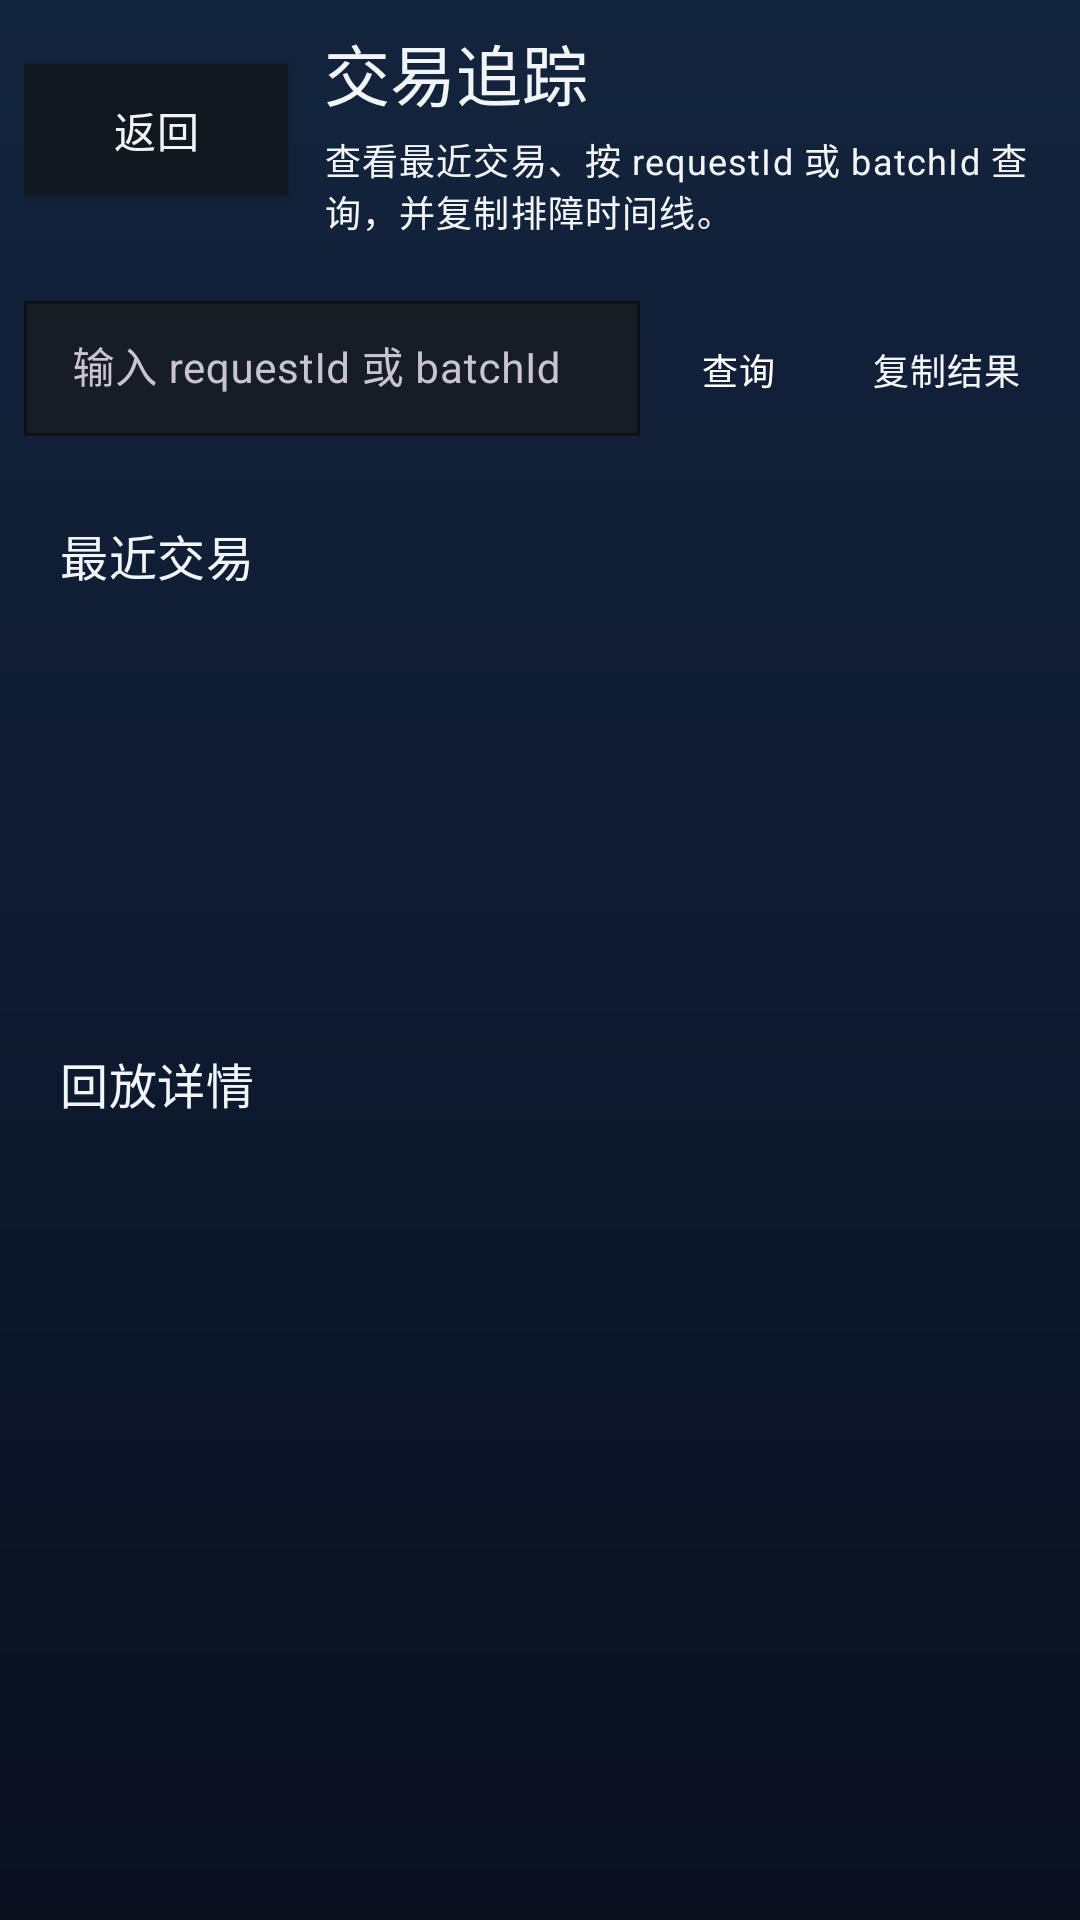

The Android layout XML behind this screen, and the referenced resources:
<!-- AndroidManifest.xml: application theme Theme.BinanceMonitor -->
<!-- res/layout/activity_trade_audit.xml -->
<?xml version="1.0" encoding="utf-8"?>
<LinearLayout xmlns:android="http://schemas.android.com/apk/res/android"
    android:layout_width="match_parent"
    android:layout_height="match_parent"
    android:background="@drawable/bg_app"
    android:orientation="vertical"
    android:padding="@dimen/screen_edge_padding">

    <LinearLayout
        android:layout_width="match_parent"
        android:layout_height="wrap_content"
        android:gravity="center_vertical"
        android:orientation="horizontal">

        <Button
            android:id="@+id/btnTradeAuditBack"
            android:layout_width="88dp"
            android:layout_height="@dimen/control_height_md"
            android:background="@drawable/bg_chip_unselected"
            android:text="@string/back"
            android:textAllCaps="false"
            android:textAppearance="@style/TextAppearance.BinanceMonitor.BodyCompact" />

        <LinearLayout
            android:layout_width="0dp"
            android:layout_height="wrap_content"
            android:layout_marginStart="@dimen/space_12"
            android:layout_weight="1"
            android:orientation="vertical">

            <TextView
                android:id="@+id/tvTradeAuditTitle"
                android:layout_width="match_parent"
                android:layout_height="wrap_content"
                android:text="@string/trade_audit_title"
                android:textAppearance="@style/TextAppearance.BinanceMonitor.PageTitle" />

            <TextView
                android:id="@+id/tvTradeAuditSubtitle"
                android:layout_width="match_parent"
                android:layout_height="wrap_content"
                android:layout_marginTop="@dimen/space_4"
                android:text="@string/trade_audit_subtitle"
                android:textAppearance="@style/TextAppearance.BinanceMonitor.Caption" />
        </LinearLayout>
    </LinearLayout>

    <LinearLayout
        android:layout_width="match_parent"
        android:layout_height="wrap_content"
        android:layout_marginTop="@dimen/space_16"
        android:orientation="horizontal">

        <com.google.android.material.textfield.TextInputLayout
            android:id="@+id/inputLayoutTradeAuditLookup"
            style="@style/Widget.BinanceMonitor.Subject.InputField"
            android:layout_width="0dp"
            android:layout_height="wrap_content"
            android:layout_weight="1">

            <com.google.android.material.textfield.TextInputEditText
                android:id="@+id/etTradeAuditLookup"
                android:layout_width="match_parent"
                android:layout_height="wrap_content"
                android:hint="@string/trade_audit_lookup_hint"
                android:inputType="text"
                android:maxLines="1"
                android:textAppearance="@style/TextAppearance.BinanceMonitor.BodyCompact" />
        </com.google.android.material.textfield.TextInputLayout>

        <Button
            android:id="@+id/btnTradeAuditLookup"
            style="@style/Widget.BinanceMonitor.Subject.ActionButton.Primary"
            android:layout_width="wrap_content"
            android:layout_height="@dimen/control_height_md"
            android:layout_marginStart="@dimen/space_8"
            android:text="@string/trade_audit_lookup" />

        <Button
            android:id="@+id/btnTradeAuditCopy"
            style="@style/Widget.BinanceMonitor.Subject.ActionButton.Secondary"
            android:layout_width="wrap_content"
            android:layout_height="@dimen/control_height_md"
            android:layout_marginStart="@dimen/space_8"
            android:text="@string/trade_audit_copy" />
    </LinearLayout>

    <LinearLayout
        android:id="@+id/cardTradeAuditRecent"
        android:layout_width="match_parent"
        android:layout_height="160dp"
        android:layout_marginTop="@dimen/space_16"
        android:orientation="vertical"
        android:padding="@dimen/space_12">

        <TextView
            android:id="@+id/tvTradeAuditRecentTitle"
            android:layout_width="match_parent"
            android:layout_height="wrap_content"
            android:text="@string/trade_audit_recent_title"
            android:textAppearance="@style/TextAppearance.BinanceMonitor.SectionTitle" />

        <ScrollView
            android:layout_width="match_parent"
            android:layout_height="0dp"
            android:layout_marginTop="@dimen/space_8"
            android:layout_weight="1">

            <LinearLayout
                android:id="@+id/layoutTradeAuditRecentList"
                android:layout_width="match_parent"
                android:layout_height="wrap_content"
                android:orientation="vertical" />
        </ScrollView>
    </LinearLayout>

    <LinearLayout
        android:id="@+id/cardTradeAuditDetail"
        android:layout_width="match_parent"
        android:layout_height="0dp"
        android:layout_marginTop="@dimen/space_16"
        android:layout_weight="1"
        android:orientation="vertical"
        android:padding="@dimen/space_12">

        <TextView
            android:id="@+id/tvTradeAuditDetailTitle"
            android:layout_width="match_parent"
            android:layout_height="wrap_content"
            android:text="@string/trade_audit_detail_title"
            android:textAppearance="@style/TextAppearance.BinanceMonitor.SectionTitle" />

        <ScrollView
            android:layout_width="match_parent"
            android:layout_height="0dp"
            android:layout_marginTop="@dimen/space_8"
            android:layout_weight="1">

            <TextView
                android:id="@+id/tvTradeAuditDetail"
                android:layout_width="match_parent"
                android:layout_height="wrap_content"
                android:textAppearance="@style/TextAppearance.BinanceMonitor.BodyCompact" />
        </ScrollView>
    </LinearLayout>

    <TextView
        android:id="@+id/tvTradeAuditEmpty"
        android:layout_width="match_parent"
        android:layout_height="wrap_content"
        android:gravity="center"
        android:paddingVertical="@dimen/space_12"
        android:text="@string/trade_audit_empty"
        android:textAppearance="@style/TextAppearance.BinanceMonitor.Caption"
        android:visibility="gone" />
</LinearLayout>
<!-- resources referenced by this layout -->
<resources>
  <dimen name="control_height_md">44dp</dimen>
  <dimen name="screen_edge_padding">8dp</dimen>
  <dimen name="space_12">12dp</dimen>
  <dimen name="space_16">16dp</dimen>
  <dimen name="space_4">4dp</dimen>
  <dimen name="space_8">8dp</dimen>
  <!-- drawable bg_chip_unselected (drawable) -->
  <?xml version="1.0" encoding="utf-8"?>
  <shape xmlns:android="http://schemas.android.com/apk/res/android">
      <corners android:radius="0dp" />
      <solid android:color="@color/bg_card_base" />
  </shape>
  <string name="back">返回</string>
  <string name="trade_audit_copy">复制结果</string>
  <string name="trade_audit_detail_title">回放详情</string>
  <string name="trade_audit_empty">暂无可追踪的交易记录</string>
  <string name="trade_audit_lookup">查询</string>
  <string name="trade_audit_lookup_hint">输入 requestId 或 batchId</string>
  <string name="trade_audit_recent_title">最近交易</string>
  <string name="trade_audit_subtitle">查看最近交易、按 requestId 或 batchId 查询，并复制排障时间线。</string>
  <string name="trade_audit_title">交易追踪</string>
  <style name="TextAppearance.BinanceMonitor.BodyCompact" parent="TextAppearance.BinanceMonitor.Body">
      </style>
  <style name="TextAppearance.BinanceMonitor.Caption" parent="TextAppearance.BinanceMonitor.Scale.Compact" />
  <style name="TextAppearance.BinanceMonitor.PageTitle" parent="TextAppearance.BinanceMonitor.Scale.PageHero" />
  <style name="TextAppearance.BinanceMonitor.SectionTitle" parent="TextAppearance.BinanceMonitor.Scale.Section" />
  <style name="Widget.BinanceMonitor.Subject.ActionButton.Primary" parent="Widget.BinanceMonitor.Subject.ActionButton.Base">
          <item name="backgroundTint">@color/accent_primary</item>
          <item name="android:textColor">@color/text_inverse</item>
      </style>
  <color name="bg_card_base">#12181F</color>
  <style name="TextAppearance.BinanceMonitor.Body" parent="TextAppearance.BinanceMonitor.Scale.Body" />
  <color name="accent_primary">#D1A055</color>
  <color name="text_inverse">#FFFFFF</color>
  <color name="text_primary">#F2F5F7</color>
  <color name="bg_field_base">#161D25</color>
  <dimen name="subject_height_md">44dp</dimen>
  <dimen name="radius_md">0dp</dimen>
  <color name="text_secondary">#93A0AA</color>
  <style name="ShapeAppearanceBinanceMonitorSquare">
          <item name="cornerSizeTopLeft">0dp</item>
          <item name="cornerSizeTopRight">0dp</item>
          <item name="cornerSizeBottomLeft">0dp</item>
          <item name="cornerSizeBottomRight">0dp</item>
      </style>
  <color name="trade_sell">#E85C5C</color>
  <color name="bg_panel_base">#0A0E12</color>
  <style name="ThemeOverlay.BinanceMonitor.BottomSheetDialog" parent="ThemeOverlay.Material3.BottomSheetDialog">
          <item name="bottomSheetStyle">@style/Widget.BinanceMonitor.BottomSheet</item>
      </style>
  <style name="TextAppearance.BinanceMonitor.Scale.Body" parent="TextAppearance.Material3.BodyMedium">
          <item name="android:fontFamily">sans-serif</item>
          <item name="android:textColor">@color/text_primary</item>
          <item name="android:textSize">14sp</item>
          <item name="android:lineHeight">20sp</item>
      </style>
  <style name="TextAppearance.BinanceMonitor.Control" parent="TextAppearance.BinanceMonitor.Scale.Compact">
          <item name="android:fontFamily">sans-serif-medium</item>
          <item name="android:textColor">@color/text_primary</item>
      </style>
  <dimen name="field_padding_x">12dp</dimen>
  <color name="border_subtle">#27313A</color>
  <dimen name="radius_lg">0dp</dimen>
  <style name="Widget.BinanceMonitor.BottomSheet" parent="Widget.Material3.BottomSheet.Modal">
          <item name="backgroundTint">@color/bg_card_base</item>
          <item name="shapeAppearanceOverlay">@style/ShapeAppearanceBinanceMonitorSquare</item>
      </style>
</resources>
